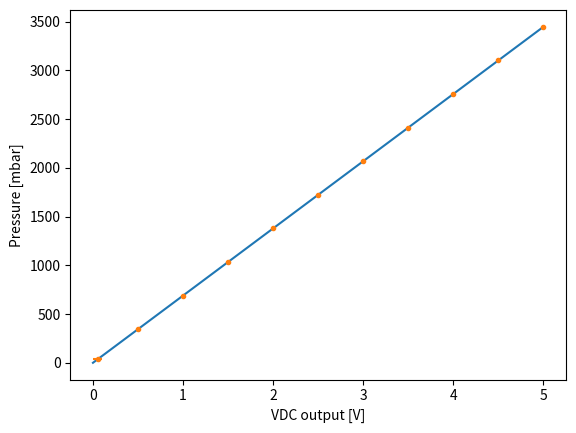

Python code for this plot:
import numpy as np
import matplotlib.pyplot as plt 

from scipy.optimize import curve_fit

"""
    Simple linear fit for computing the slope of the calibration curve of pressure
    sensors used in BFS. 
"""

#Calibration data 
V_12404 = np.array([0.0000, 0.9992, 1.9992, 3.9986, 5.9983, 7.9967, 9.9957]) #V
p_uut_12404 = np.array([0.0000, 99.9108, 199.9021, 399.8435, 599.8173, 799.6620, 999.5547]) #Torr
dp_uut_12404 = np.array([0.0000, 99.9108*(0.0050), 199.9021*(0.0086),
                         399.8435*(0.0040), 599.8173*(0.0026), 799.6620*(0.0014),
                         999.5547*(0.0012)]) #Torr
full_scale_p_12404 = 999.9 #Torr
full_scale_V_12404 = 10 #V

from_psi_to_mbar = 68.9476 #mbar/psi
V_762479 = np.array([0.0526, 0.5001, 1.0001, 1.5002, 2.0002, 2.5002, 3.0002, 3.5001,
                     4.00002, 4.5003, 5.0000])
dV_762479 = np.array([0.0526, 0.5001*0.023, 1.0001*0.006, 1.5002*0.014, 2.0002*0.009,
                      2.5002*0.007, 3.0002*0.006, 3.5001*0.003, 4.00002*0.005,
                      4.5003*0.007, 5.0000*0.001])
p_uut_762479 = np.array([0.5262, 5.0001, 9.9999, 15.0000, 20.0000, 24.9999, 30.0000,\
                         35.0000, 39.9999, 44.9999, 49.9999])

def vdc_line(x, m, q):
    return m*(x + q)

if __name__ == "__main__":
    popt, pcov = curve_fit(vdc_line, V_762479, p_uut_762479*from_psi_to_mbar, p0=[100.*from_psi_to_mbar, 0.])
    m_opt, q_opt = popt
    print(f'Slope = {m_opt} +/- {np.sqrt(pcov[0][0])}, Zero offset = {q_opt} +/- {np.sqrt(pcov[1][1])}')

    plt.figure()
    z = np.linspace(0, 5, 1000)
    plt.plot(z,vdc_line(z, *popt))
    plt.xlabel('VDC output [V]')
    plt.ylabel('Pressure [mbar]')
    plt.errorbar(V_762479, p_uut_762479*from_psi_to_mbar, xerr=dV_762479, marker='.', linestyle='')

    plt.show()